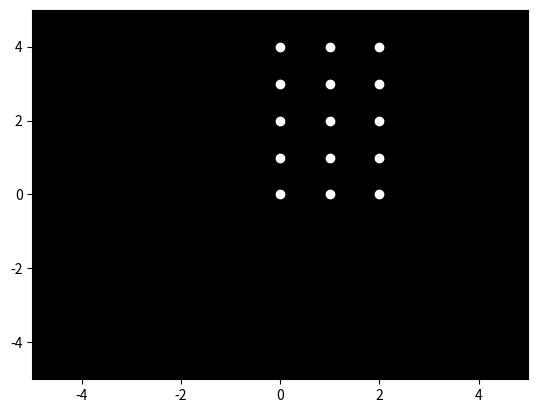

Write the Python code that produced this figure.

import numpy as np
import matplotlib.pyplot as plt
import matplotlib.animation as animation

# Define the initial positions of the points
points = np.array([
    [0, 0], [1, 0], [2, 0],
    [0, 1], [1, 1], [2, 1],
    [0, 2], [1, 2], [2, 2],
    [0, 3], [1, 3], [2, 3],
    [0, 4], [1, 4], [2, 4]
])

# Define the rotation matrix
theta = np.radians(1)
c, s = np.cos(theta), np.sin(theta)
rotation_matrix = np.array(((c, -s), (s, c)))

# Create a figure and axis
fig, ax = plt.subplots()
ax.set_xlim(-5, 5)
ax.set_ylim(-5, 5)
ax.set_facecolor('black')

# Create the scatter plot
scat = ax.scatter(points[:, 0], points[:, 1], color='white')

def update(frame):
    global points
    points = np.dot(points, rotation_matrix)
    scat.set_offsets(points)

ani = animation.FuncAnimation(fig, update, frames=range(100), interval=50)
plt.show()
